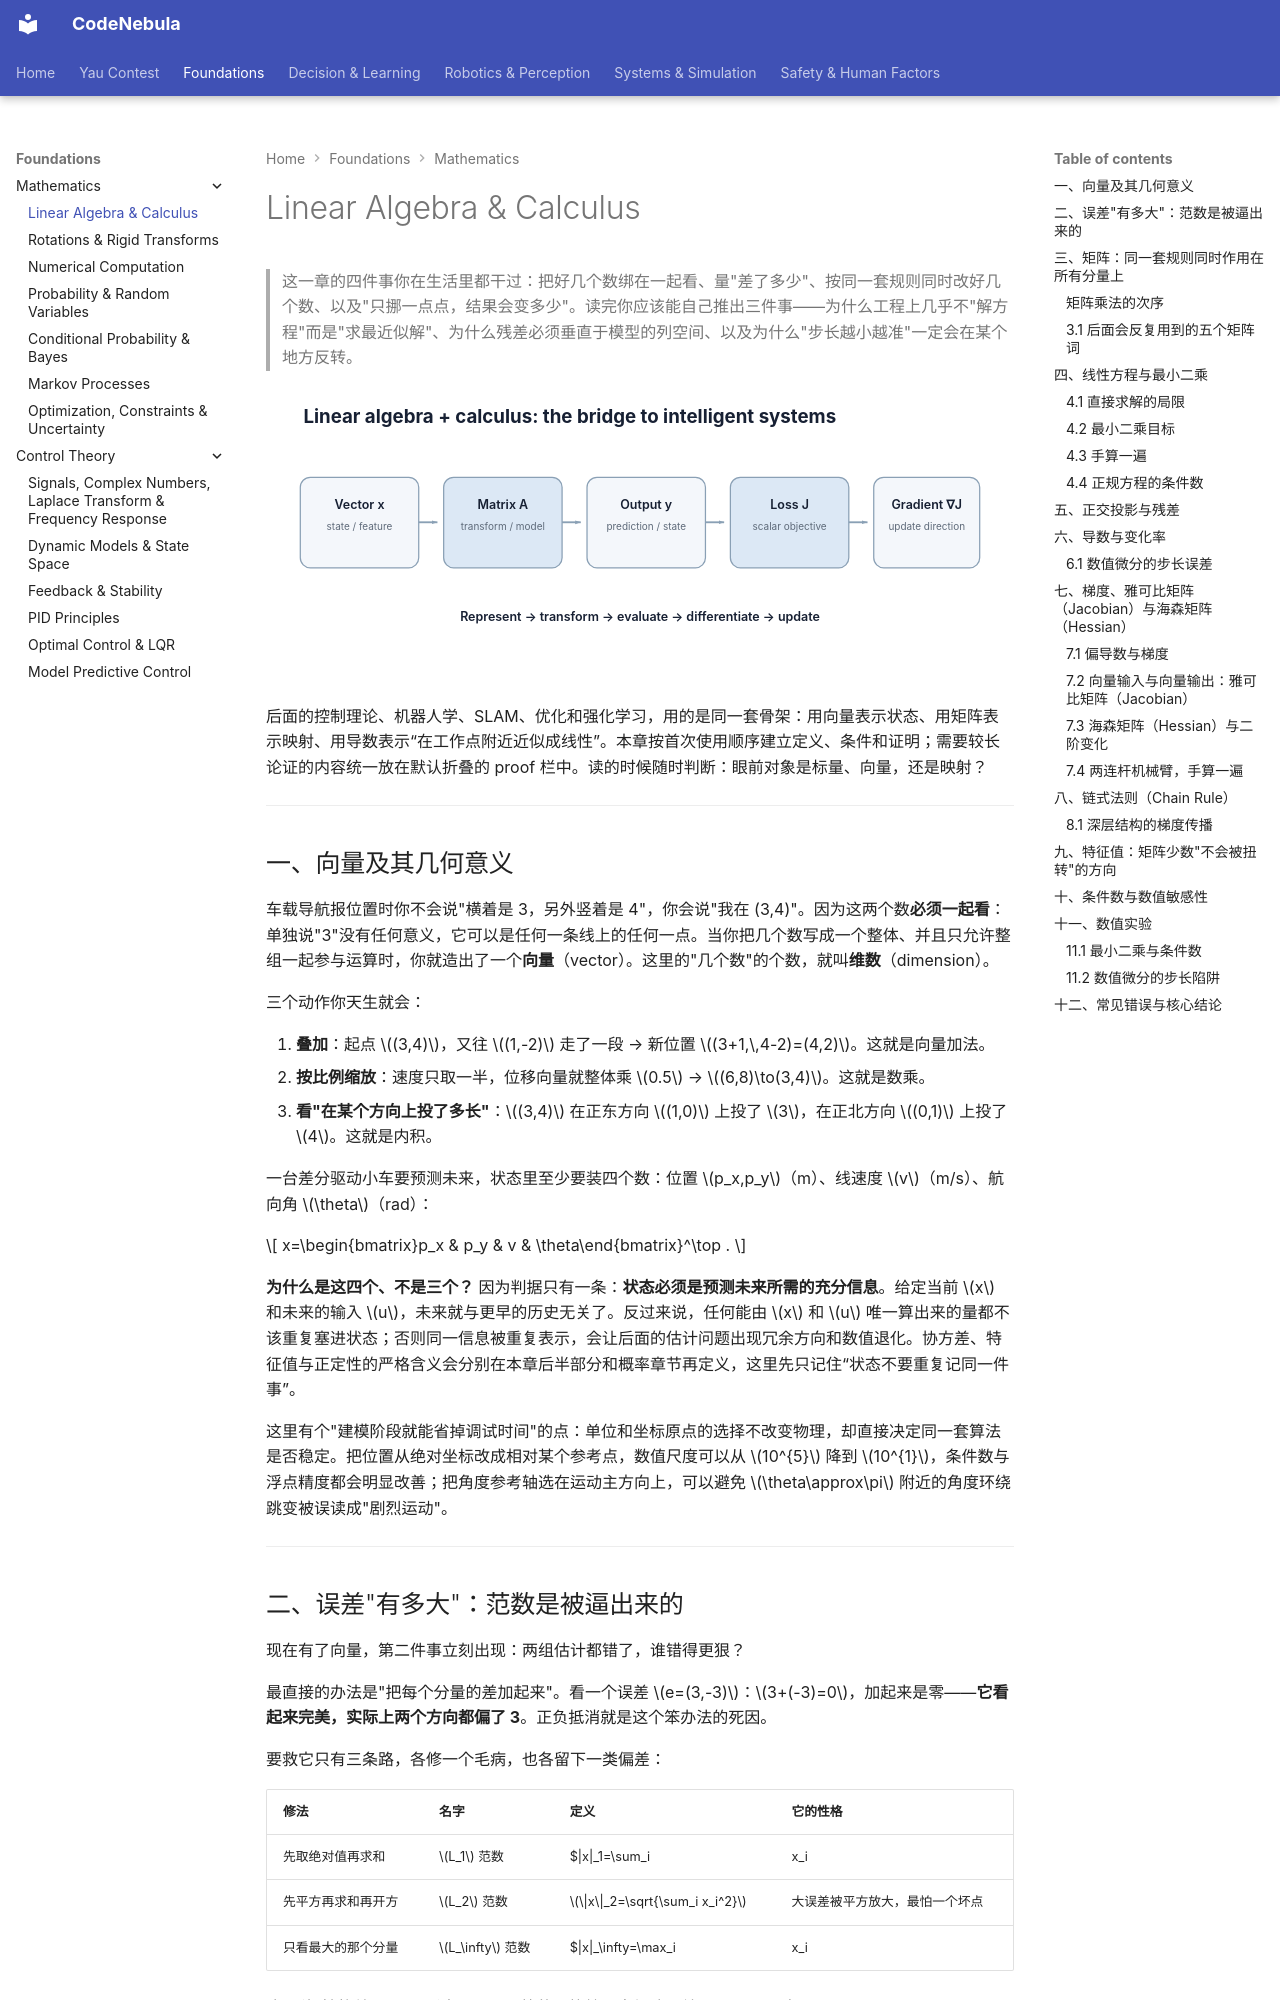

repository: Raymond-223/CodeNebula-mkdocs · page: foundations/mathematics/01-linear-algebra-calculus/index.html · generator: mkdocs

# Linear Algebra & Calculus

> 这一章的四件事你在生活里都干过：把好几个数绑在一起看、量"差了多少"、按同一套规则同时改好几个数、以及"只挪一点点，结果会变多少"。读完你应该能自己推出三件事——为什么工程上几乎不"解方程"而是"求最近似解"、为什么残差必须垂直于模型的列空间、以及为什么"步长越小越准"一定会在某个地方反转。

![线性代数与微积分知识地图](../../assets/diagrams/linear-algebra-calculus.svg)

后面的控制理论、机器人学、SLAM、优化和强化学习，用的是同一套骨架：用向量表示状态、用矩阵表示映射、用导数表示“在工作点附近近似成线性”。本章按首次使用顺序建立定义、条件和证明；需要较长论证的内容统一放在默认折叠的 proof 栏中。读的时候随时判断：眼前对象是标量、向量，还是映射？

---

## 一、向量及其几何意义

车载导航报位置时你不会说"横着是 3，另外竖着是 4"，你会说"我在 (3,4)"。因为这两个数**必须一起看**：单独说"3"没有任何意义，它可以是任何一条线上的任何一点。当你把几个数写成一个整体、并且只允许整组一起参与运算时，你就造出了一个**向量**（vector）。这里的"几个数"的个数，就叫**维数**（dimension）。

三个动作你天生就会：

1. **叠加**：起点 $(3,4)$，又往 $(1,-2)$ 走了一段 → 新位置 $(3+1,\,4-2)=(4,2)$。这就是向量加法。
2. **按比例缩放**：速度只取一半，位移向量就整体乘 $0.5$ → $(6,8)\to(3,4)$。这就是数乘。
3. **看"在某个方向上投了多长"**：$(3,4)$ 在正东方向 $(1,0)$ 上投了 $3$，在正北方向 $(0,1)$ 上投了 $4$。这就是内积。

一台差分驱动小车要预测未来，状态里至少要装四个数：位置 $p_x,p_y$（m）、线速度 $v$（m/s）、航向角 $\theta$（rad）：

$$
x=\begin{bmatrix}p_x & p_y & v & \theta\end{bmatrix}^\top .
$$

**为什么是这四个、不是三个？** 因为判据只有一条：**状态必须是预测未来所需的充分信息**。给定当前 \(x\) 和未来的输入 \(u\)，未来就与更早的历史无关了。反过来说，任何能由 \(x\) 和 \(u\) 唯一算出来的量都不该重复塞进状态；否则同一信息被重复表示，会让后面的估计问题出现冗余方向和数值退化。协方差、特征值与正定性的严格含义会分别在本章后半部分和概率章节再定义，这里先只记住“状态不要重复记同一件事”。

这里有个"建模阶段就能省掉调试时间"的点：单位和坐标原点的选择不改变物理，却直接决定同一套算法是否稳定。把位置从绝对坐标改成相对某个参考点，数值尺度可以从 $10^{5}$ 降到 $10^{1}$，条件数与浮点精度都会明显改善；把角度参考轴选在运动主方向上，可以避免 $\theta\approx\pi$ 附近的角度环绕跳变被误读成"剧烈运动"。

---

## 二、误差"有多大"：范数是被逼出来的

现在有了向量，第二件事立刻出现：两组估计都错了，谁错得更狠？

最直接的办法是"把每个分量的差加起来"。看一个误差 $e=(3,-3)$：$3+(-3)=0$，加起来是零——**它看起来完美，实际上两个方向都偏了 3**。正负抵消就是这个笨办法的死因。

要救它只有三条路，各修一个毛病，也各留下一类偏差：

| 修法 | 名字 | 定义 | 它的性格 |
|---|---|---|---|
| 先取绝对值再求和 | $L_1$ 范数 | $\|x\|_1=\sum_i |x_i|$ | 只看总量，不在乎摊在几个方向上 |
| 先平方再求和再开方 | $L_2$ 范数 | $\|x\|_2=\sqrt{\sum_i x_i^2}$ | 大误差被平方放大，最怕一个坏点 |
| 只看最大的那个分量 | $L_\infty$ 范数 | $\|x\|_\infty=\max_i |x_i|$ | 只关心最坏分量，其余全不管 |

这三种"性格差异"不是形容词，是可算的。比较两个候选误差 $a=(2,2)$ 与 $b=(3,0)$：

| 范数 | $a=(2,2)$ | $b=(3,0)$ | 选谁 |
|---|---|---|---|
| $L_1$ | 4 | **3** | 选 $b$——它宁可让一个方向错到底，也不接受"处处都错" |
| $L_2$ | **2.828** | 3 | 选 $a$——平方让 $b$ 的 3 变得更昂贵 |
| $L_\infty$ | **2** | 3 | 选 $a$——只看最坏分量 |

所以选范数等于在回答一个问题：**我更怕一个巨大的误差，还是更怕很多个中等误差？** 机器人里位姿误差常用 $L_2$（最小二乘的地基）、稀疏残差与鲁棒损失用 $L_1$、"不得超过"的安全约束用 $L_\infty$。

其中 $L_2$ 值得单独记一下，它有一个非常好用的平方形式：

$$
\|x\|_2^2=x^\top x=\sum_i x_i^2 .
$$

最小二乘之所以叫“二乘”，是因为目标函数是误差向量的 Euclidean norm 平方。它是二次函数，求导后得到线性方程，因此在满足相应秩条件时可以写出唯一闭式解。

最后把一条约定在动笔前定死：本区统一使用**列向量**，于是内积写作 $x^\top y$（结果是标量），外积写作 $xy^\top$（结果是矩阵）。一个 $n$ 维状态若被当成行向量，所有矩阵乘法都要额外转置，写出的公式看着对称、代入就不对齐。

---
